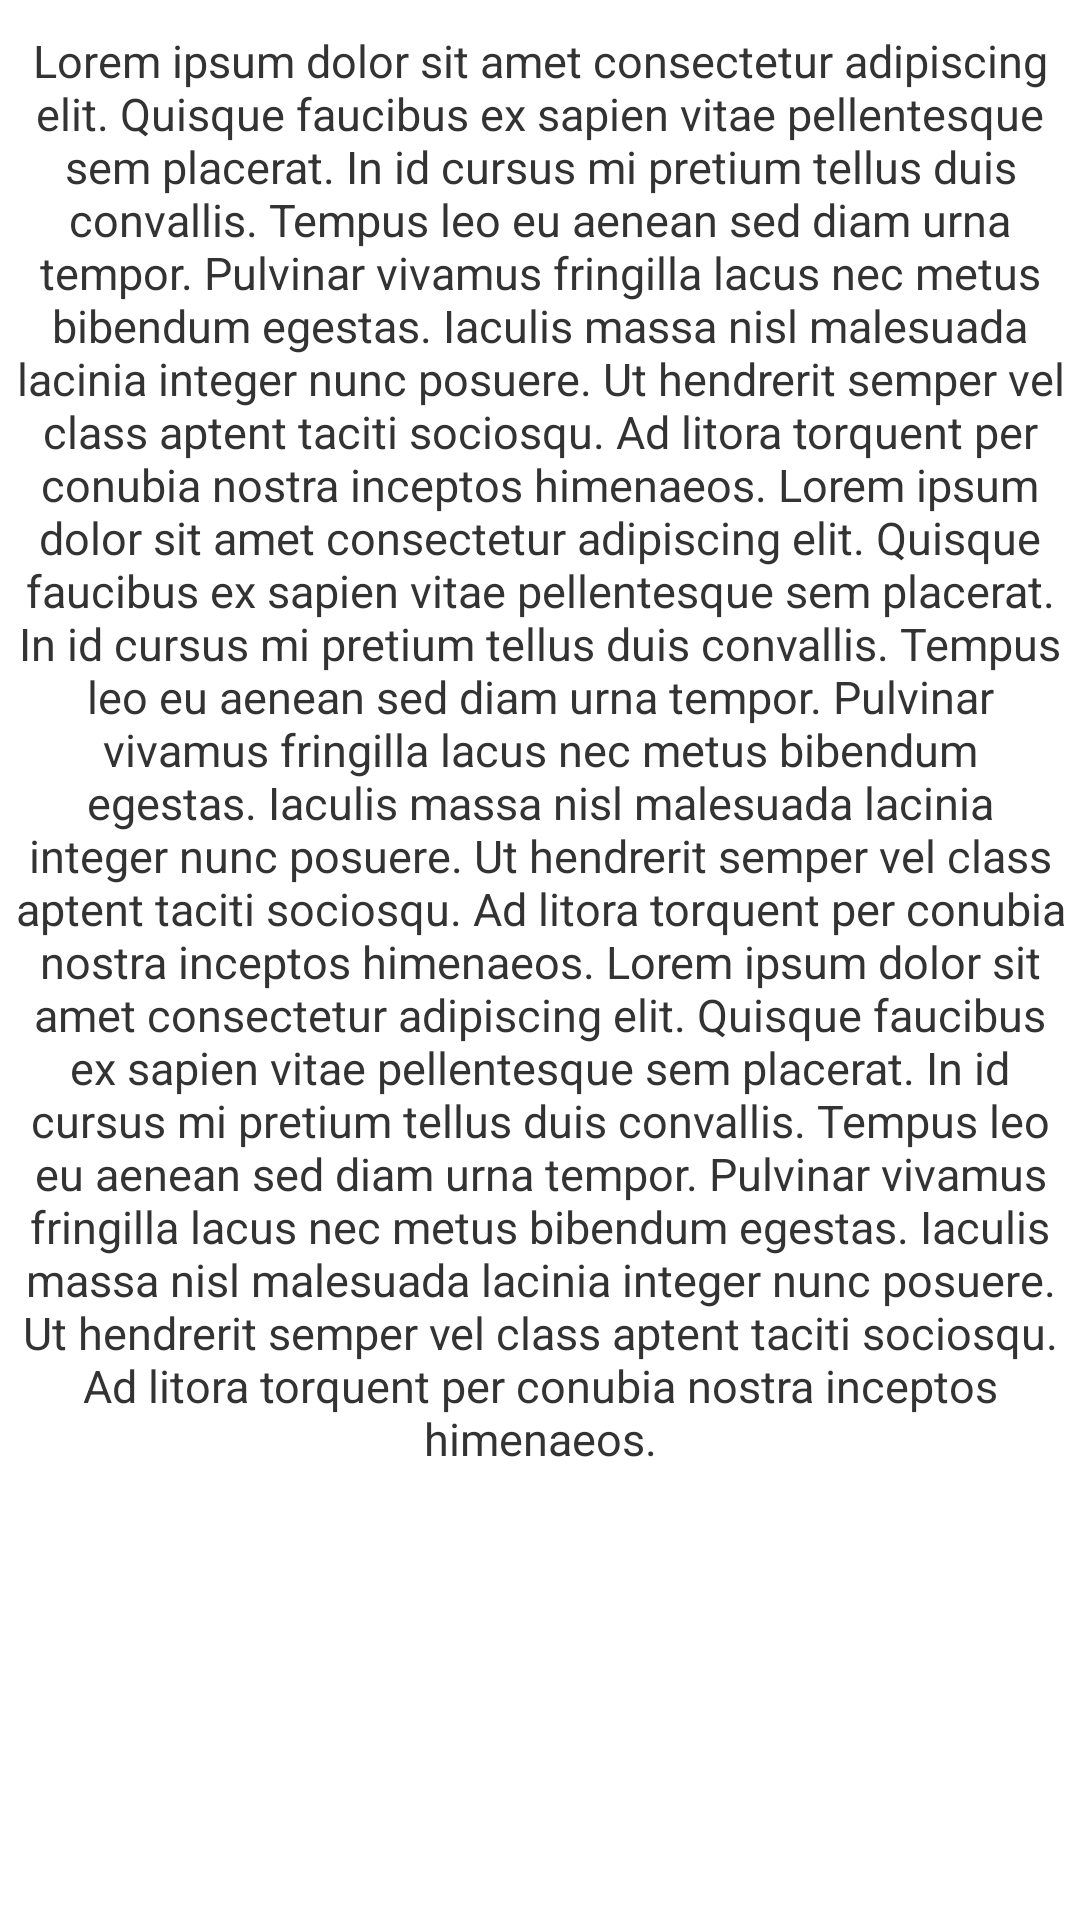

Layout XML and referenced resources for this Android screen:
<!-- AndroidManifest.xml: application theme Theme.MyApplication -->
<!-- res/layout/fragment_empat.xml -->
<?xml version="1.0" encoding="utf-8"?>
<androidx.constraintlayout.widget.ConstraintLayout
    xmlns:android="http://schemas.android.com/apk/res/android"
    xmlns:app="http://schemas.android.com/apk/res-auto"
    xmlns:tools="http://schemas.android.com/tools"
    android:layout_width="match_parent"
    android:layout_height="match_parent"
    android:paddingHorizontal="5dp"
    android:layout_marginTop="10dp"
    android:background="#FFFFFF">

    
    <ScrollView
        android:layout_width="match_parent"
        android:layout_height="match_parent"
        app:layout_constraintTop_toTopOf="parent"
        app:layout_constraintStart_toStartOf="parent"
        android:scrollbars="none">

        <TextView
            android:id="@+id/label_judul_sv"
            android:layout_width="match_parent"
            android:layout_height="wrap_content"
            android:layout_marginTop="10dp"
            android:textSize="15sp"
            android:textAlignment="center"
            android:textColor="#333333"
            android:text="Lorem ipsum dolor sit amet consectetur adipiscing elit. Quisque faucibus ex sapien vitae pellentesque sem placerat. In id cursus mi pretium tellus duis convallis. Tempus leo eu aenean sed diam urna tempor. Pulvinar vivamus fringilla lacus nec metus bibendum egestas. Iaculis massa nisl malesuada lacinia integer nunc posuere. Ut hendrerit semper vel class aptent taciti sociosqu. Ad litora torquent per conubia nostra inceptos himenaeos. Lorem ipsum dolor sit amet consectetur adipiscing elit. Quisque faucibus ex sapien vitae pellentesque sem placerat. In id cursus mi pretium tellus duis convallis. Tempus leo eu aenean sed diam urna tempor. Pulvinar vivamus fringilla lacus nec metus bibendum egestas. Iaculis massa nisl malesuada lacinia integer nunc posuere. Ut hendrerit semper vel class aptent taciti sociosqu. Ad litora torquent per conubia nostra inceptos himenaeos. Lorem ipsum dolor sit amet consectetur adipiscing elit. Quisque faucibus ex sapien vitae pellentesque sem placerat. In id cursus mi pretium tellus duis convallis. Tempus leo eu aenean sed diam urna tempor. Pulvinar vivamus fringilla lacus nec metus bibendum egestas. Iaculis massa nisl malesuada lacinia integer nunc posuere. Ut hendrerit semper vel class aptent taciti sociosqu. Ad litora torquent per conubia nostra inceptos himenaeos." />

    </ScrollView>

</androidx.constraintlayout.widget.ConstraintLayout>
<!-- resources referenced by this layout -->
<resources>
  <style name="Theme.MyApplication" parent="Theme.MaterialComponents.Light.NoActionBar">
  
          <item name="colorPrimary">#2F56C8</item>
          <item name="colorSecondary">#00BCD4</item>
          <item name="colorAccent">#00BCD4</item>
  
          <item name="android:windowBackground">@color/white</item>
          <item name="android:statusBarColor">@color/white</item>
          <item name="android:navigationBarColor">@color/white</item>
  
          <item name="android:windowLightStatusBar">true</item>
          <item name="android:windowLightNavigationBar">true</item>
  
      </style>
  <!-- not gathered from this repository: default colours our renderer supplied (Android Studio template values) -->
  <color name="white">#FFFFFFFF</color>
</resources>
